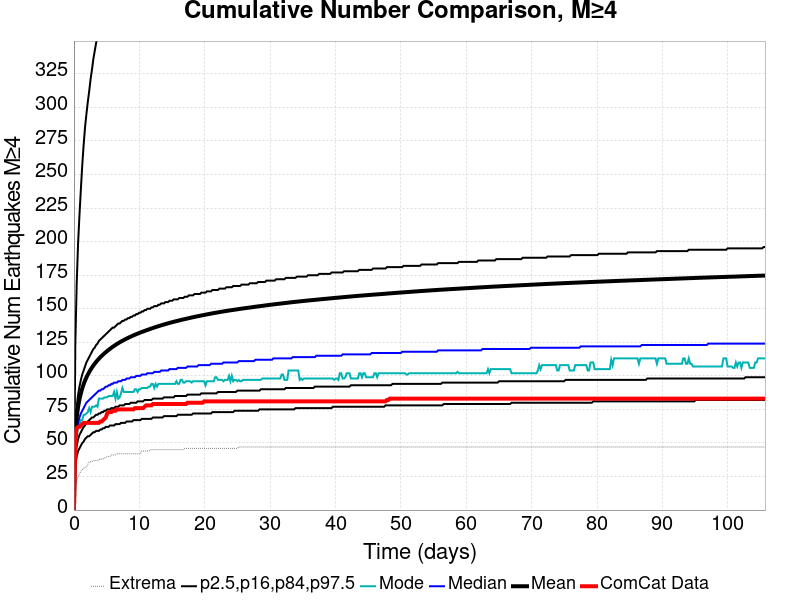

Data behind this chart, as committed beside it:
Time (days), ComCat Data, Simulation Mean, Simulation Median, Simulation Mode, Simulation Minimum, Simulation Maximum, 2.5 %-ile, 16 %-ile, 84 %-ile, 97.5 %-ile
0.0, 0.0, 0.0, 0.0, 0.0, 0.0, 0.0, 0.0, 0.0, 0.0, 0.0
0.2118, 54.0, 56.37, 50.0, 46.0, 17.0, 881.0, 33.0, 40.0, 64.0, 124.0
0.4236, 61.0, 69.14, 59.0, 54.0, 22.0, 1125, 40.0, 48.0, 77.0, 169.0
0.6353, 62.0, 76.94, 65.0, 63.0, 25.0, 1446, 44.0, 53.0, 86.0, 199.0
0.8471, 62.0, 82.55, 69.0, 64.0, 27.0, 1597, 46.0, 56.0, 92.0, 220.0
1.059, 63.0, 86.98, 72.0, 67.0, 29.0, 1691, 48.0, 58.0, 97.0, 239.0
1.271, 64.0, 90.67, 74.0, 67.0, 30.0, 1769, 50.0, 60.0, 101.0, 257.0
1.482, 65.0, 93.81, 76.0, 71.0, 31.0, 1834, 51.0, 62.0, 104.0, 272.0
1.694, 65.0, 96.49, 78.0, 71.0, 32.0, 1893, 53.0, 63.0, 107.0, 285.0
1.906, 65.0, 98.85, 80.0, 72.0, 32.0, 1938, 54.0, 65.0, 110.0, 295.0
2.118, 65.0, 100.9, 81.0, 73.0, 34.0, 1983, 55.0, 66.0, 112.0, 304.0
2.33, 65.0, 102.8, 82.0, 76.0, 36.0, 2024, 55.0, 67.0, 114.0, 312.0
2.541, 65.0, 104.6, 83.0, 73.0, 36.0, 2077, 56.0, 68.0, 116.0, 321.0
2.753, 65.0, 106.2, 84.0, 77.0, 36.0, 2117, 57.0, 69.0, 118.0, 328.0
2.965, 65.0, 107.7, 85.0, 77.0, 37.0, 2142, 58.0, 69.0, 120.0, 336.0
3.177, 65.0, 109.1, 86.0, 77.0, 37.0, 2180, 58.0, 70.0, 121.0, 342.0
3.388, 65.0, 110.4, 87.0, 78.0, 37.0, 2208, 59.0, 71.0, 123.0, 348.0
3.6, 65.0, 111.6, 88.0, 77.0, 37.0, 2228, 59.0, 71.0, 124.0, 353.0
3.812, 65.0, 112.8, 89.0, 83.0, 37.0, 2253, 59.0, 72.0, 126.0, 359.0
4.024, 66.0, 113.9, 89.0, 83.0, 38.0, 2273, 60.0, 72.0, 127.0, 365.0
4.236, 66.0, 114.9, 90.0, 83.0, 38.0, 2360, 60.0, 73.0, 128.0, 369.0
4.447, 67.0, 115.8, 90.0, 83.0, 38.0, 2402, 61.0, 73.0, 129.0, 373.0
4.659, 68.0, 116.8, 91.0, 84.0, 39.0, 2429, 61.0, 74.0, 130.0, 378.0
4.871, 69.0, 117.7, 92.0, 84.0, 39.0, 2447, 62.0, 74.0, 131.0, 383.0
5.083, 72.0, 118.5, 92.0, 84.0, 40.0, 2836, 62.0, 75.0, 132.0, 387.0
5.294, 73.0, 119.3, 93.0, 85.0, 40.0, 2909, 62.0, 75.0, 133.0, 390.0
5.506, 73.0, 120.1, 93.0, 85.0, 40.0, 2982, 63.0, 75.0, 134.0, 395.0
5.718, 73.0, 120.9, 94.0, 85.0, 41.0, 3069, 63.0, 76.0, 135.0, 400.0
5.93, 74.0, 121.6, 94.0, 85.0, 41.0, 3113, 63.0, 76.0, 136.0, 404.0
6.142, 74.0, 122.4, 95.0, 88.0, 41.0, 3154, 63.0, 76.0, 136.0, 408.0
6.353, 74.0, 123.1, 95.0, 83.0, 41.0, 3175, 64.0, 77.0, 137.0, 411.0
6.565, 75.0, 123.7, 95.0, 88.0, 42.0, 3198, 64.0, 77.0, 138.0, 415.0
6.777, 75.0, 124.4, 96.0, 83.0, 42.0, 3233, 64.0, 77.0, 139.0, 419.0
6.989, 75.0, 125, 96.0, 84.0, 42.0, 3264, 64.0, 78.0, 139.0, 422.0
7.201, 75.0, 125.6, 96.0, 87.0, 42.0, 3282, 65.0, 78.0, 140.0, 424.0
7.412, 75.0, 126.1, 97.0, 91.0, 42.0, 3304, 65.0, 78.0, 141.0, 427.0
7.624, 75.0, 126.7, 97.0, 88.0, 42.0, 3324, 65.0, 78.0, 141.0, 430.0
7.836, 75.0, 127.2, 97.0, 88.0, 42.0, 3340, 65.0, 79.0, 142.0, 433.0
8.048, 75.0, 127.7, 98.0, 88.0, 42.0, 3353, 66.0, 79.0, 142.0, 436.0
8.259, 75.0, 128.3, 98.0, 88.0, 42.0, 3367, 66.0, 79.0, 143.0, 439.0
8.471, 75.0, 128.8, 98.0, 88.0, 42.0, 3374, 66.0, 79.0, 143.0, 441.0
8.683, 75.0, 129.3, 99.0, 88.0, 42.0, 3388, 66.0, 80.0, 144.0, 443.0
8.895, 75.0, 129.7, 99.0, 88.0, 42.0, 3403, 66.0, 80.0, 144.0, 445.0
9.107, 75.0, 130.2, 99.0, 88.0, 42.0, 3417, 67.0, 80.0, 145.0, 448.0
9.318, 76.0, 130.6, 99.0, 90.0, 42.0, 3429, 67.0, 80.0, 145.0, 450.0
9.53, 76.0, 131.1, 100.0, 90.0, 42.0, 3441, 67.0, 80.0, 146.0, 452.0
9.742, 76.0, 131.5, 100.0, 88.0, 42.0, 3452, 67.0, 81.0, 146.0, 454.0
9.954, 76.0, 131.9, 100.0, 90.0, 42.0, 3467, 67.0, 81.0, 147.0, 457.0
10.17, 76.0, 132.3, 100.0, 90.0, 42.0, 3477, 67.0, 81.0, 147.0, 459.0
10.38, 76.0, 132.7, 101.0, 91.0, 44.0, 3479, 68.0, 81.0, 148.0, 461.0
10.59, 76.0, 133.1, 101.0, 91.0, 44.0, 3489, 68.0, 81.0, 148.0, 464.0
10.8, 77.0, 133.5, 101.0, 91.0, 44.0, 3503, 68.0, 82.0, 149.0, 466.0
11.01, 78.0, 133.8, 101.0, 91.0, 44.0, 3517, 68.0, 82.0, 149.0, 468.0
11.22, 78.0, 134.2, 102.0, 91.0, 44.0, 3523, 68.0, 82.0, 150.0, 470.0
11.44, 78.0, 134.6, 102.0, 92.0, 44.0, 3533, 68.0, 82.0, 150.0, 472.0
11.65, 78.0, 134.9, 102.0, 92.0, 45.0, 3538, 68.0, 82.0, 150.0, 474.0
11.86, 78.0, 135.3, 102.0, 94.0, 45.0, 3543, 68.0, 82.0, 151.0, 477.0
12.07, 79.0, 135.6, 102.0, 94.0, 45.0, 3549, 69.0, 83.0, 151.0, 480.0
12.28, 79.0, 136, 103.0, 91.0, 45.0, 3556, 69.0, 83.0, 152.0, 482.0
12.49, 79.0, 136.4, 103.0, 94.0, 45.0, 3561, 69.0, 83.0, 152.0, 484.0
... 440 more rows
